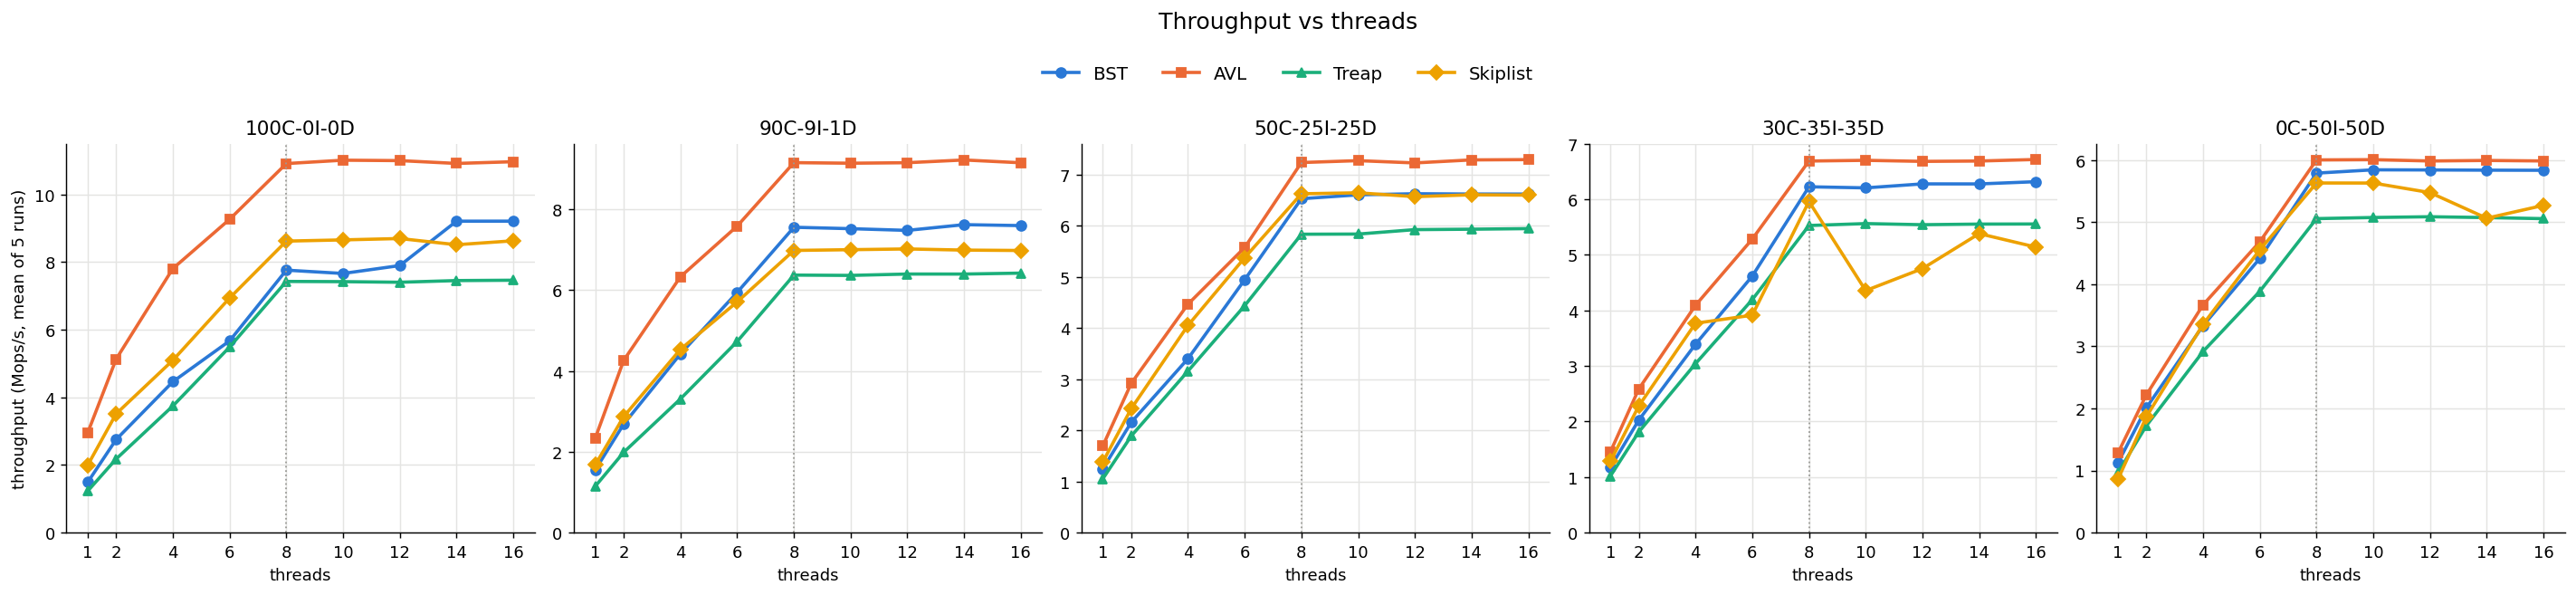

The table this chart was drawn from, first rows:
tag, ds, workload, threads, mean_mops, stdev_mops, total_ops, run1, run2, run3, run4, run5
RESULT, bst, 100C-0I-0D, 1, 1.494, 0.3152, 74704551, 1.052, 1.266, 1.682, 1.733, 1.735
RESULT, bst, 100C-0I-0D, 2, 2.754, 0.3607, 137783188, 3.034, 3.023, 2.561, 2.943, 2.21
RESULT, bst, 100C-0I-0D, 4, 4.464, 0.4618, 223350319, 4.194, 4.37, 4.24, 4.234, 5.281
RESULT, bst, 100C-0I-0D, 6, 5.671, 0.3034, 283697466, 5.92, 6.063, 5.364, 5.543, 5.465
RESULT, bst, 100C-0I-0D, 8, 7.763, 0.1669, 389143799, 7.483, 7.789, 7.934, 7.797, 7.811
RESULT, bst, 100C-0I-0D, 10, 7.664, 0.2993, 384370207, 7.631, 7.913, 7.166, 7.866, 7.746
RESULT, bst, 100C-0I-0D, 12, 7.898, 0.3382, 396230491, 7.691, 7.664, 7.776, 7.876, 8.485
RESULT, bst, 100C-0I-0D, 14, 9.211, 0.0396, 462570855, 9.224, 9.166, 9.176, 9.262, 9.226
RESULT, bst, 100C-0I-0D, 16, 9.212, 0.0831, 462945492, 9.182, 9.289, 9.104, 9.183, 9.303
RESULT, bst, 90C-9I-1D, 1, 1.557, 0.0250, 77888685, 1.525, 1.576, 1.579, 1.535, 1.57
RESULT, bst, 90C-9I-1D, 2, 2.686, 0.0703, 134392936, 2.757, 2.764, 2.631, 2.66, 2.615
RESULT, bst, 90C-9I-1D, 4, 4.423, 0.0331, 221340377, 4.477, 4.412, 4.396, 4.399, 4.431
RESULT, bst, 90C-9I-1D, 6, 5.945, 0.0588, 297489505, 5.85, 5.971, 5.972, 6.002, 5.933
RESULT, bst, 90C-9I-1D, 8, 7.559, 0.0752, 378712660, 7.47, 7.639, 7.609, 7.488, 7.587
RESULT, bst, 90C-9I-1D, 10, 7.524, 0.0608, 377272413, 7.481, 7.521, 7.457, 7.544, 7.614
RESULT, bst, 90C-9I-1D, 12, 7.481, 0.1601, 375284877, 7.5, 7.428, 7.239, 7.587, 7.653
RESULT, bst, 90C-9I-1D, 14, 7.623, 0.0548, 382761094, 7.547, 7.668, 7.626, 7.594, 7.681
RESULT, bst, 90C-9I-1D, 16, 7.6, 0.0687, 381937151, 7.487, 7.612, 7.663, 7.594, 7.642
RESULT, bst, 50C-25I-25D, 1, 1.25, 0.0086, 62526272, 1.235, 1.253, 1.25, 1.255, 1.257
RESULT, bst, 50C-25I-25D, 2, 2.158, 0.0400, 107948747, 2.217, 2.18, 2.121, 2.132, 2.139
RESULT, bst, 50C-25I-25D, 4, 3.402, 0.1705, 170200591, 3.555, 3.55, 3.262, 3.183, 3.459
RESULT, bst, 50C-25I-25D, 6, 4.947, 0.0738, 247512598, 4.834, 4.917, 5.012, 5.006, 4.965
RESULT, bst, 50C-25I-25D, 8, 6.531, 0.1753, 327108773, 6.218, 6.599, 6.605, 6.617, 6.618
RESULT, bst, 50C-25I-25D, 10, 6.607, 0.0322, 331080766, 6.56, 6.589, 6.629, 6.639, 6.618
RESULT, bst, 50C-25I-25D, 12, 6.629, 0.0381, 332487623, 6.582, 6.66, 6.601, 6.627, 6.672
RESULT, bst, 50C-25I-25D, 14, 6.623, 0.0426, 332495397, 6.564, 6.668, 6.638, 6.595, 6.651
RESULT, bst, 50C-25I-25D, 16, 6.622, 0.0782, 332807609, 6.49, 6.67, 6.683, 6.656, 6.614
RESULT, bst, 30C-35I-35D, 1, 1.174, 0.0095, 58733778, 1.161, 1.183, 1.183, 1.173, 1.17
RESULT, bst, 30C-35I-35D, 2, 2.026, 0.0868, 101362691, 2.105, 2.095, 2.02, 2.021, 1.888
RESULT, bst, 30C-35I-35D, 4, 3.39, 0.0356, 169660263, 3.334, 3.38, 3.426, 3.412, 3.399
RESULT, bst, 30C-35I-35D, 6, 4.617, 0.1698, 230949836, 4.62, 4.322, 4.714, 4.706, 4.72
RESULT, bst, 30C-35I-35D, 8, 6.225, 0.0478, 312101841, 6.156, 6.209, 6.236, 6.287, 6.234
RESULT, bst, 30C-35I-35D, 10, 6.205, 0.1939, 310988900, 6.209, 6.287, 5.87, 6.315, 6.345
RESULT, bst, 30C-35I-35D, 12, 6.277, 0.0580, 314789684, 6.205, 6.314, 6.241, 6.273, 6.351
RESULT, bst, 30C-35I-35D, 14, 6.276, 0.0681, 315150947, 6.159, 6.309, 6.274, 6.313, 6.324
RESULT, bst, 30C-35I-35D, 16, 6.316, 0.0267, 317688132, 6.28, 6.344, 6.342, 6.308, 6.308
RESULT, bst, 0C-50I-50D, 1, 1.123, 0.0121, 56173189, 1.104, 1.132, 1.128, 1.118, 1.133
RESULT, bst, 0C-50I-50D, 2, 2.01, 0.0523, 100571333, 2.095, 2.02, 1.992, 1.982, 1.96
RESULT, bst, 0C-50I-50D, 4, 3.332, 0.0118, 166659326, 3.318, 3.333, 3.35, 3.333, 3.326
RESULT, bst, 0C-50I-50D, 6, 4.416, 0.0239, 220945890, 4.381, 4.42, 4.421, 4.447, 4.409
RESULT, bst, 0C-50I-50D, 8, 5.79, 0.0495, 290046886, 5.725, 5.758, 5.791, 5.837, 5.838
RESULT, bst, 0C-50I-50D, 10, 5.843, 0.0531, 292909364, 5.758, 5.885, 5.825, 5.864, 5.882
RESULT, bst, 0C-50I-50D, 12, 5.841, 0.0458, 293246273, 5.761, 5.861, 5.843, 5.865, 5.874
RESULT, bst, 0C-50I-50D, 14, 5.837, 0.0531, 292807278, 5.758, 5.871, 5.878, 5.873, 5.806
RESULT, bst, 0C-50I-50D, 16, 5.835, 0.0402, 293316161, 5.792, 5.86, 5.883, 5.846, 5.796
RESULT, avl, 100C-0I-0D, 1, 2.96, 0.0465, 148088452, 2.89, 2.984, 3.003, 2.987, 2.936
RESULT, avl, 100C-0I-0D, 2, 5.132, 0.1786, 256805059, 5.34, 4.88, 5.223, 5.184, 5.034
RESULT, avl, 100C-0I-0D, 4, 7.811, 0.1348, 390846602, 7.769, 7.905, 7.863, 7.923, 7.595
RESULT, avl, 100C-0I-0D, 6, 9.267, 0.0914, 463540374, 9.125, 9.331, 9.278, 9.358, 9.24
RESULT, avl, 100C-0I-0D, 8, 10.91, 0.1707, 546885364, 10.94, 11.07, 11.02, 10.63, 10.9
RESULT, avl, 100C-0I-0D, 10, 11.01, 0.0511, 551722644, 10.97, 11.03, 11.1, 11, 10.98
RESULT, avl, 100C-0I-0D, 12, 11, 0.0428, 552042663, 11.01, 10.98, 10.96, 10.98, 11.07
RESULT, avl, 100C-0I-0D, 14, 10.92, 0.1070, 547950490, 10.89, 11.08, 10.82, 10.84, 10.96
RESULT, avl, 100C-0I-0D, 16, 10.97, 0.1330, 551408945, 10.92, 10.85, 10.86, 11.05, 11.16
RESULT, avl, 90C-9I-1D, 1, 2.344, 0.1985, 117228125, 2.449, 2.245, 2.04, 2.512, 2.472
RESULT, avl, 90C-9I-1D, 2, 4.264, 0.0535, 213310694, 4.353, 4.261, 4.232, 4.213, 4.259
RESULT, avl, 90C-9I-1D, 4, 6.333, 0.0577, 316935281, 6.346, 6.29, 6.272, 6.335, 6.42
RESULT, avl, 90C-9I-1D, 6, 7.586, 0.0712, 379587563, 7.503, 7.636, 7.654, 7.516, 7.623
RESULT, avl, 90C-9I-1D, 8, 9.158, 0.0664, 458811834, 9.057, 9.207, 9.175, 9.221, 9.13
RESULT, avl, 90C-9I-1D, 10, 9.144, 0.0901, 458185148, 9.07, 9.143, 9.195, 9.266, 9.046
... 120 more rows
